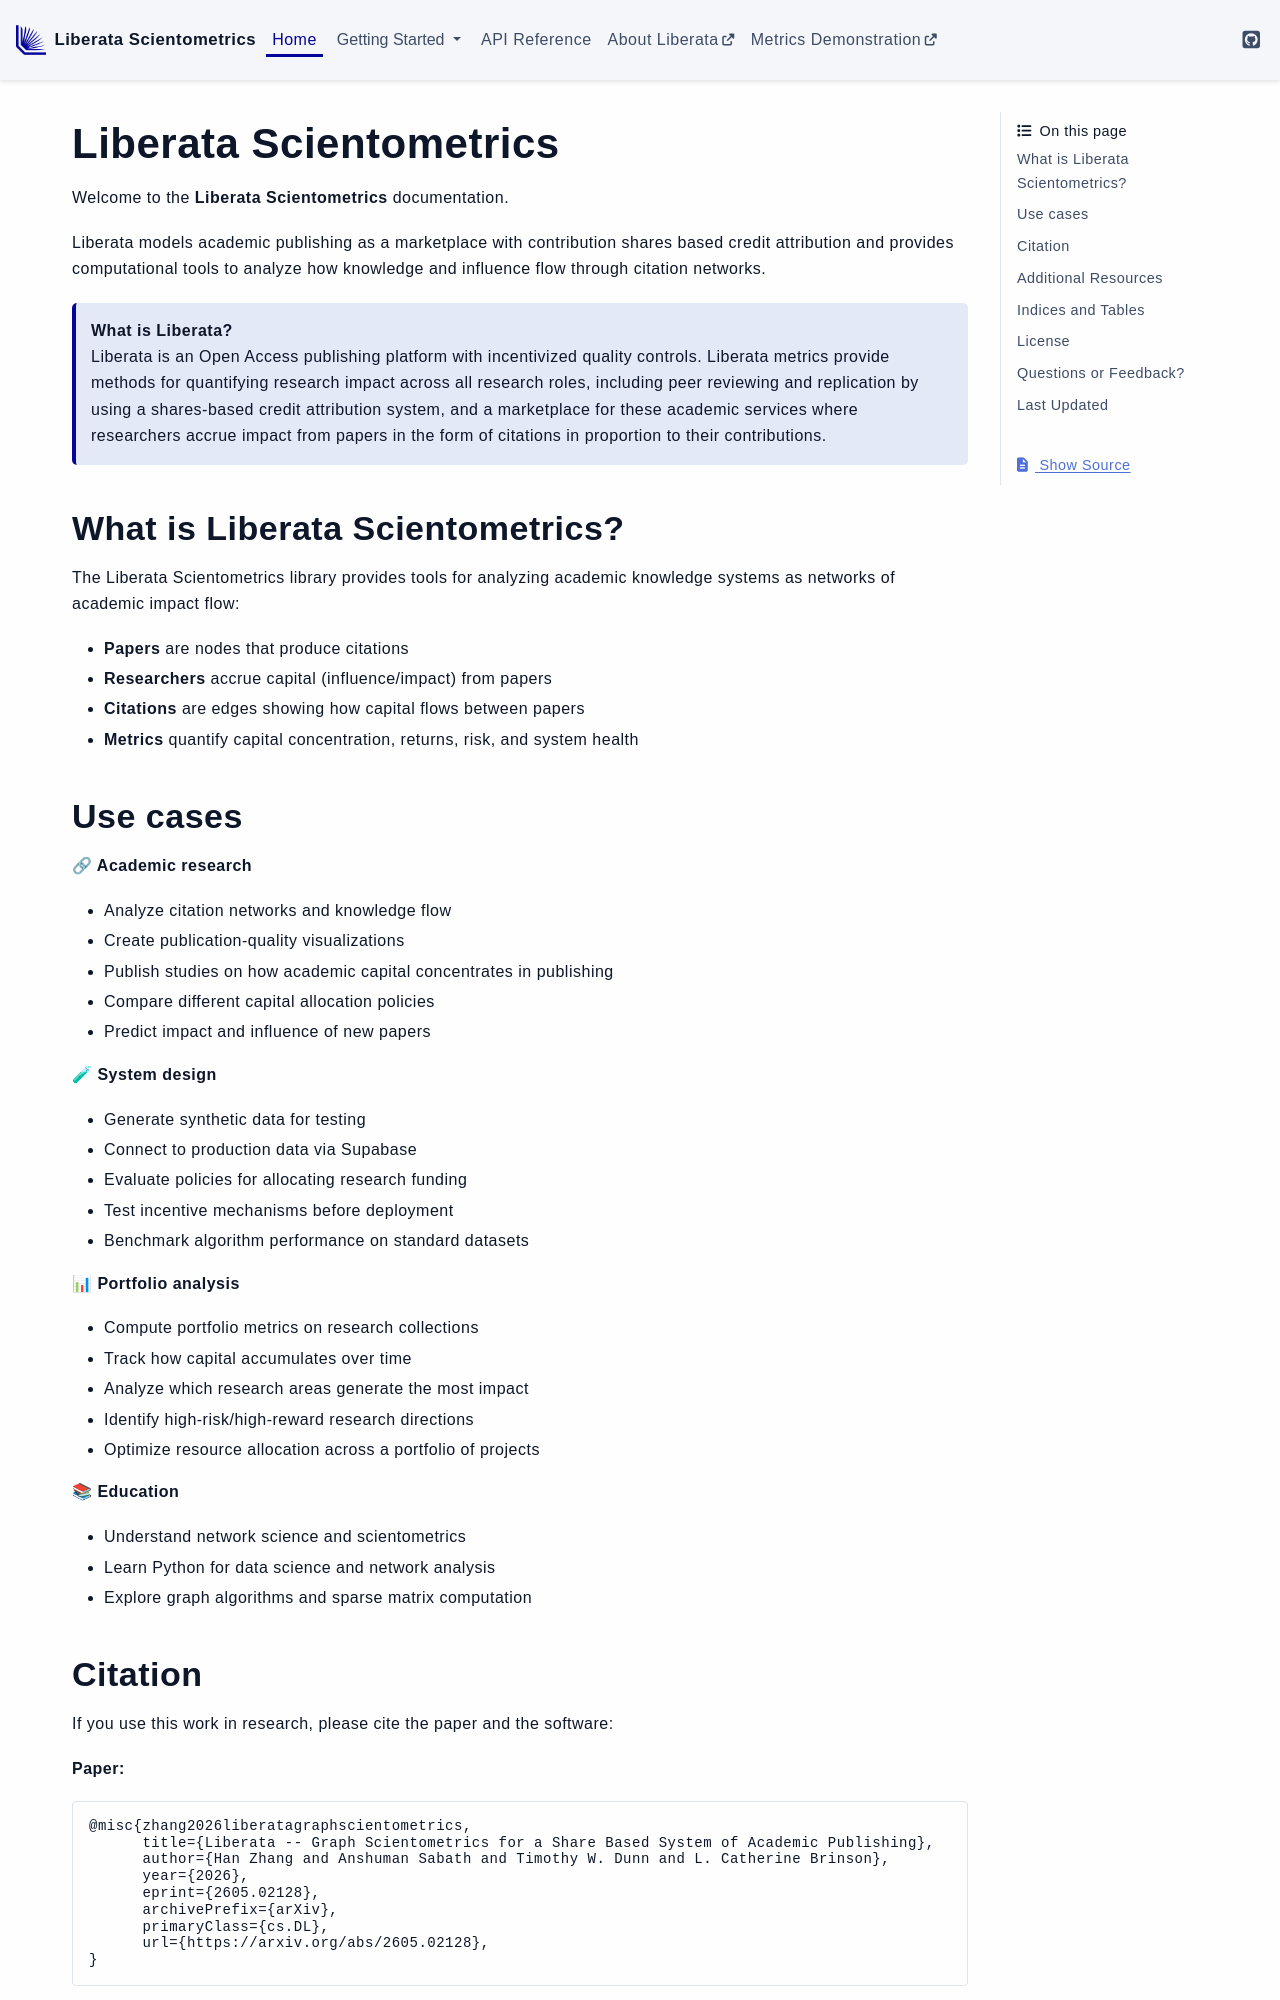

repository: Liberata-Academic-Publishing/liberata-scientometrics · page: index.html · generator: sphinx

.. liberata_metrics documentation master file, created by
   sphinx-quickstart on Mon Dec  1 23:50:02 2025.
   You can adapt this file completely to your liking, but it should at least
   contain the root `toctree` directive.

.. toctree::
   :maxdepth: 2
   :hidden:

   Home <self>
   Getting Started <getting_started>
   API Reference <api/index>

Liberata Scientometrics
=======================

Welcome to the **Liberata Scientometrics** documentation.

Liberata models academic publishing as a marketplace with contribution shares based credit attribution and provides computational tools to analyze how knowledge and influence flow through citation networks.

.. raw:: html

    <div class="liberata-callout">
        <strong>What is Liberata?</strong><br/>
        Liberata is an Open Access publishing platform with incentivized quality controls.
        Liberata metrics provide methods for quantifying research impact across all research roles, 
        including peer reviewing and replication by using a shares-based credit attribution system, and a marketplace 
        for these academic services where researchers accrue impact from papers in the form of citations in proportion to
        their contributions.
    </div>


.. _intro:

What is Liberata Scientometrics?
--------------------------------

The Liberata Scientometrics library provides tools for analyzing academic knowledge systems as networks of academic impact flow:

- **Papers** are nodes that produce citations
- **Researchers** accrue capital (influence/impact) from papers
- **Citations** are edges showing how capital flows between papers
- **Metrics** quantify capital concentration, returns, risk, and system health

Use cases
---------

**🔗 Academic research**

- Analyze citation networks and knowledge flow
- Create publication-quality visualizations
- Publish studies on how academic capital concentrates in publishing
- Compare different capital allocation policies
- Predict impact and influence of new papers

**🧪 System design**

- Generate synthetic data for testing
- Connect to production data via Supabase
- Evaluate policies for allocating research funding
- Test incentive mechanisms before deployment
- Benchmark algorithm performance on standard datasets

**📊 Portfolio analysis**

- Compute portfolio metrics on research collections
- Track how capital accumulates over time
- Analyze which research areas generate the most impact
- Identify high-risk/high-reward research directions
- Optimize resource allocation across a portfolio of projects

**📚 Education**

- Understand network science and scientometrics
- Learn Python for data science and network analysis
- Explore graph algorithms and sparse matrix computation
